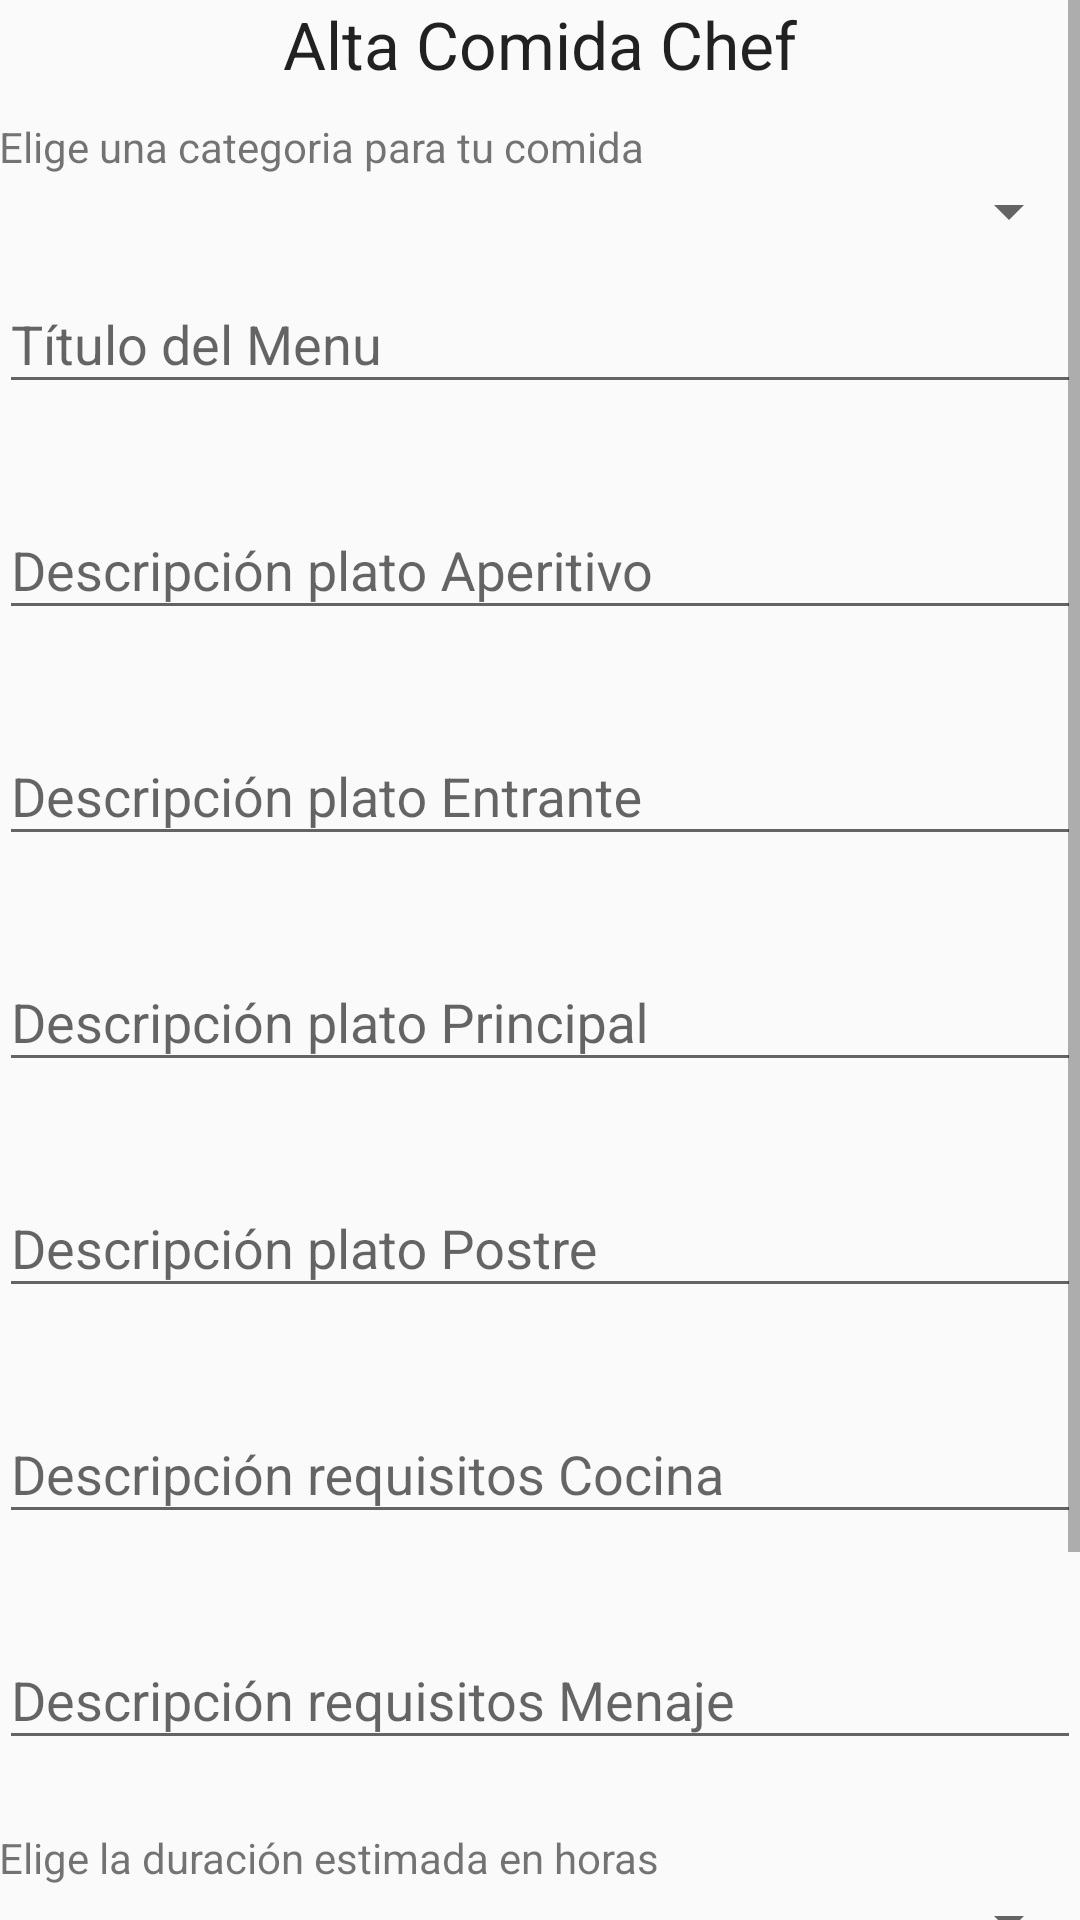

Layout XML and referenced resources for this Android screen:
<!-- AndroidManifest.xml: application theme AppTheme -->
<!-- res/layout/activity_alta_comida_chef.xml -->
<ScrollView xmlns:android="http://schemas.android.com/apk/res/android"
    xmlns:app="http://schemas.android.com/apk/res-auto"
    android:id="@+id/scrollView1"
    android:layout_width="match_parent"
    android:layout_height="wrap_content">

    <LinearLayout xmlns:android="http://schemas.android.com/apk/res/android"
        xmlns:tools="http://schemas.android.com/tools" android:layout_width="match_parent"
        android:layout_height="match_parent"
        android:paddingLeft="@dimen/activity_horizontal_margin"
        android:paddingRight="@dimen/activity_horizontal_margin"
        android:paddingTop="@dimen/activity_vertical_margin"
        android:paddingBottom="@dimen/activity_vertical_margin"
        android:orientation="vertical"
        tools:context="com.example.catalina.thefastcooker.AltaComidaChef"
        android:weightSum="1">

        <TextView
            android:layout_width="wrap_content"
            android:layout_height="wrap_content"
            android:textAppearance="?android:attr/textAppearanceLarge"
            android:text="@string/title_activity_alta_comida_chef"
            android:id="@+id/textView"
            android:textAlignment="center"
            android:layout_gravity="center_horizontal"
            android:layout_marginBottom="10dp" />

        <TextView
            android:layout_width="wrap_content"
            android:layout_height="wrap_content"
            android:textAppearance="?android:attr/textAppearanceSmall"
            android:text="Elige una categoria para tu comida"
            android:id="@+id/textView2" />

        <Spinner
            android:layout_width="match_parent"
            android:layout_height="wrap_content"
            android:textAppearance="?android:attr/textAppearanceSmall"
            android:id="@+id/combocategoria" />

        <android.support.design.widget.TextInputLayout
        android:id="@+id/input_layout_nombre"
        android:layout_width="match_parent"
        android:layout_height="wrap_content"
        app:errorEnabled="true"
        app:errorTextAppearance="@style/ErrorText">
        <EditText
            android:id="@+id/nombre_comida"
            android:layout_width="match_parent"
            android:layout_height="wrap_content"
            android:inputType="none"
            android:hint="@string/menu_title"
            android:focusable="true"
            android:focusableInTouchMode="true" />
    </android.support.design.widget.TextInputLayout>
        <android.support.design.widget.TextInputLayout
            android:id="@+id/input_layout_aperitivo"
            android:layout_width="match_parent"
            android:layout_height="wrap_content"
            app:errorEnabled="true"
            app:errorTextAppearance="@style/ErrorText">
            <EditText
                android:id="@+id/aperitivo"
                android:layout_width="match_parent"
                android:layout_height="wrap_content"
                android:inputType="none"
                android:hint="@string/aperitivo"
                android:focusable="true"
                android:focusableInTouchMode="true" />
        </android.support.design.widget.TextInputLayout>
        <android.support.design.widget.TextInputLayout
            android:id="@+id/input_layout_entrante"
            android:layout_width="match_parent"
            android:layout_height="wrap_content"
            app:errorEnabled="true"
            app:errorTextAppearance="@style/ErrorText">
            <EditText
                android:id="@+id/entrante"
                android:layout_width="match_parent"
                android:layout_height="wrap_content"
                android:inputType="none"
                android:hint="@string/entrante"
                android:focusable="true"
                android:focusableInTouchMode="true" />
        </android.support.design.widget.TextInputLayout>
        <android.support.design.widget.TextInputLayout
            android:id="@+id/input_layout_principal"
            android:layout_width="match_parent"
            android:layout_height="wrap_content"
            app:errorEnabled="true"
            app:errorTextAppearance="@style/ErrorText">
            <EditText
                android:id="@+id/principal"
                android:layout_width="match_parent"
                android:layout_height="wrap_content"
                android:inputType="none"
                android:hint="@string/principal"
                android:focusable="true"
                android:focusableInTouchMode="true" />
        </android.support.design.widget.TextInputLayout>

        <android.support.design.widget.TextInputLayout
            android:id="@+id/input_layout_postre"
            android:layout_width="match_parent"
            android:layout_height="wrap_content"
            app:errorEnabled="true"
            app:errorTextAppearance="@style/ErrorText">
            <EditText
                android:id="@+id/postre"
                android:layout_width="match_parent"
                android:layout_height="wrap_content"
                android:inputType="none"
                android:hint="@string/postre"
                android:focusable="true"
                android:focusableInTouchMode="true" />
        </android.support.design.widget.TextInputLayout>

        <android.support.design.widget.TextInputLayout
            android:id="@+id/input_layout_cocina"
            android:layout_width="match_parent"
            android:layout_height="wrap_content"
            app:errorEnabled="true"
            app:errorTextAppearance="@style/ErrorText">
            <EditText
                android:id="@+id/cocina"
                android:layout_width="match_parent"
                android:layout_height="wrap_content"
                android:inputType="none"
                android:hint="@string/cocina"
                android:focusable="true"
                android:focusableInTouchMode="true" />
        </android.support.design.widget.TextInputLayout>

        <android.support.design.widget.TextInputLayout
            android:id="@+id/input_layout_menaje"
            android:layout_width="match_parent"
            android:layout_height="wrap_content"
            app:errorEnabled="true"
            app:errorTextAppearance="@style/ErrorText">
            <EditText
                android:id="@+id/menaje"
                android:layout_width="match_parent"
                android:layout_height="wrap_content"
                android:inputType="none"
                android:hint="@string/menaje"
                android:focusable="true"
                android:focusableInTouchMode="true" />
        </android.support.design.widget.TextInputLayout>

        <TextView
            android:layout_width="wrap_content"
            android:layout_height="wrap_content"
            android:textAppearance="?android:attr/textAppearanceSmall"
            android:text="Elige la duración estimada en horas"
            android:id="@+id/duracion" />

        <Spinner
            android:layout_width="match_parent"
            android:layout_height="wrap_content"
            android:id="@+id/comboduracion" />

        <TextView
            android:layout_width="wrap_content"
            android:layout_height="wrap_content"
            android:textAppearance="?android:attr/textAppearanceSmall"
            android:text="Elige el precio por comensal"
            android:id="@+id/precio" />

        <Spinner
            android:layout_width="match_parent"
            android:layout_height="wrap_content"
            android:id="@+id/comboprecio" />

        <ImageView
            android:id="@+id/imgView"
            android:layout_width="match_parent"
            android:layout_height="match_parent"
            android:adjustViewBounds="true">
        </ImageView>
        <Button
            android:layout_width="match_parent"
            android:layout_height="wrap_content"
            android:text="@string/cargarGaleria"
            android:onClick="cargarGaleriaImgs"
            android:id="@+id/btnCargarGaleriaImgs" />
        <Button
            android:layout_width="match_parent"
            android:layout_height="wrap_content"
            android:text="@string/registrarse"
            android:id="@+id/registrarse" />


    </LinearLayout>

</ScrollView>
<!-- resources referenced by this layout -->
<resources>
  <string name="aperitivo">Descripción plato Aperitivo</string>
  <string name="cargarGaleria">Cargar Imágen</string>
  <string name="cocina">Descripción requisitos Cocina</string>
  <string name="entrante">Descripción plato Entrante</string>
  <string name="menaje">Descripción requisitos Menaje</string>
  <string name="menu_title">Título del Menu</string>
  <string name="postre">Descripción plato Postre</string>
  <string name="principal">Descripción plato Principal</string>
  <string name="registrarse">Registrarse</string>
  <string name="title_activity_alta_comida_chef">Alta Comida Chef</string>
  <style name="ErrorText" parent="TextAppearance.AppCompat.Small">
          <item name="android:textStyle">bold|italic</item>
          <item name="android:textColor">@color/red</item>
      </style>
  <style name="AppTheme" parent="Theme.AppCompat.Light.DarkActionBar">
          <item name="colorPrimary">@color/customRed</item>
          <item name="colorPrimaryDark">@color/customDarkRed</item>
          <item name="android:icon">@drawable/logo</item>
      </style>
  <color name="red">#fa0000</color>
  <color name="customRed">#ea2227</color>
  <color name="customDarkRed">#9f1518</color>
  <!-- drawable logo: png bitmap (drawable, 22110 bytes) -->
</resources>
